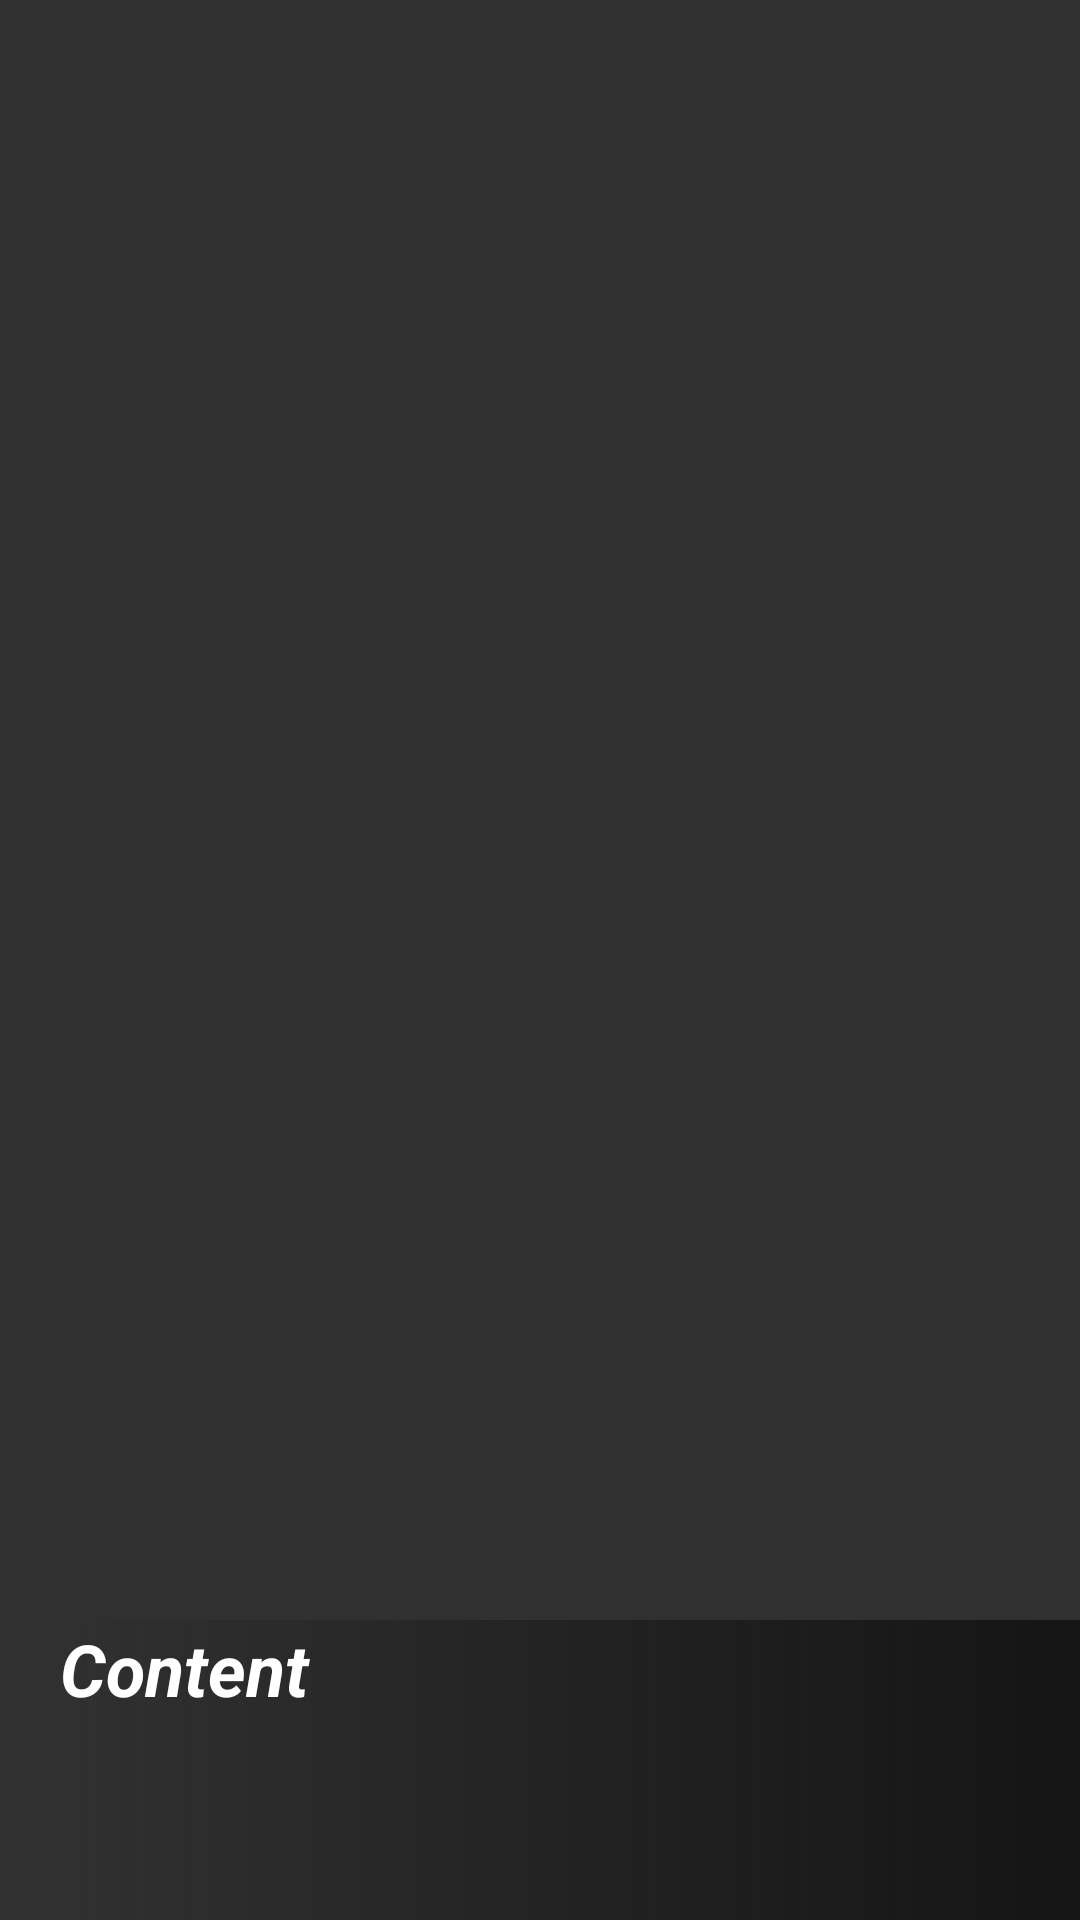

Layout XML and referenced resources for this Android screen:
<!-- AndroidManifest.xml: application theme Theme.Design.NoActionBar -->
<!-- res/layout/news_item.xml -->
<?xml version="1.0" encoding="utf-8"?>
<androidx.constraintlayout.widget.ConstraintLayout
    xmlns:android="http://schemas.android.com/apk/res/android"
    xmlns:app="http://schemas.android.com/apk/res-auto"
    xmlns:tools="http://schemas.android.com/tools"
    android:layout_width="match_parent"
    android:layout_height="match_parent"
    >

    <ImageView

        android:id="@+id/news_thumbnail"
        android:layout_width="match_parent"
        android:layout_height="match_parent"
        android:scaleType="centerCrop"
        android:focusable="true"
        app:layout_constraintBottom_toBottomOf="parent"
        app:layout_constraintEnd_toEndOf="parent"
        app:layout_constraintHorizontal_bias="0.0"
        app:layout_constraintStart_toStartOf="parent"
        app:layout_constraintTop_toTopOf="parent"
        app:layout_constraintVertical_bias="0.0"
        app:srcCompat="@drawable/ic_launcher_background" />


    <TextView
        android:id="@+id/heading"
        android:layout_width="match_parent"
        android:layout_height="100dp"
        android:background="@drawable/gradient_bg"
        android:ellipsize="end"
        android:maxLines="3"
        android:layout_marginLeft="20dp"
        android:text="Content"
        android:textColor="@color/white"
        android:textSize="24sp"
        android:textStyle="italic|bold"
        app:layout_constraintBottom_toBottomOf="@+id/news_thumbnail"
        app:layout_constraintEnd_toEndOf="parent"
        app:layout_constraintHorizontal_bias="0.0"
        app:layout_constraintStart_toStartOf="parent"
        tools:ignore="MissingConstraints" />
</androidx.constraintlayout.widget.ConstraintLayout>
<!-- resources referenced by this layout -->
<resources>
  <color name="white">#FFFFFFFF</color>
  <!-- drawable gradient_bg (drawable) -->
  <?xml version="1.0" encoding="utf-8"?>
  <shape xmlns:android="http://schemas.android.com/apk/res/android">
      <gradient android:endColor="@color/black"
          android:type="linear"
          android:startColor="@android:color/transparent"/>
  </shape>
  <color name="black">#141414</color>
</resources>
